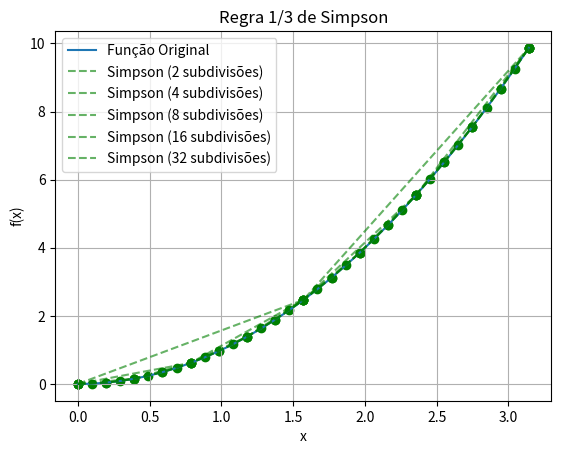

Generate this figure with matplotlib:
import numpy as np
import matplotlib.pyplot as plt

# Regra 1/3 de Simpson
def regra_simpson(f, a, b, n):
    if n % 2 == 1:
        n += 1  # Garantir que o número de subdivisões seja par
    h = (b - a) / n
    soma = f(a) + f(b)
    for i in range(1, n, 2):
        soma += 4 * f(a + i * h)
    for i in range(2, n-1, 2):
        soma += 2 * f(a + i * h)
    return soma * h / 3

# Exemplo de uso
def f(x):
    return x**2  # Função 

# Definição do intervalo e número de subdivisões
a, b = 0, np.pi
subdivisoes = [2, 4, 8, 16, 32]

# Cálculo e exibição dos resultados
for n in subdivisoes:
    resultado = regra_simpson(f, a, b, n)
    print(f'Regra 1/3 de Simpson com {n} subdivisões: {resultado}')

# Gráfico
x_vals = np.linspace(a, b, 100)
y_vals = f(x_vals)
plt.plot(x_vals, y_vals, label='Função Original')

for n in subdivisoes:
    x_sub = np.linspace(a, b, n+1)
    y_sub = f(x_sub)
    plt.plot(x_sub, y_sub, 'g--', alpha=0.6, label=f'Simpson ({n} subdivisões)')
    plt.scatter(x_sub, y_sub, color='green')

plt.legend()
plt.xlabel('x')
plt.ylabel('f(x)')
plt.title('Regra 1/3 de Simpson')
plt.grid()
plt.show()
